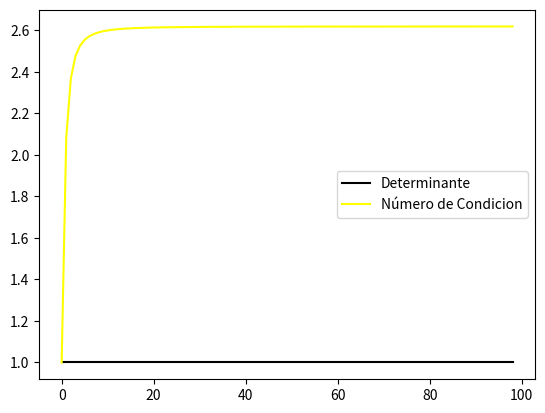
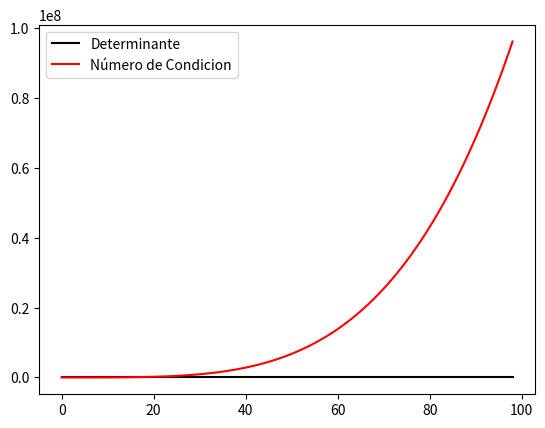
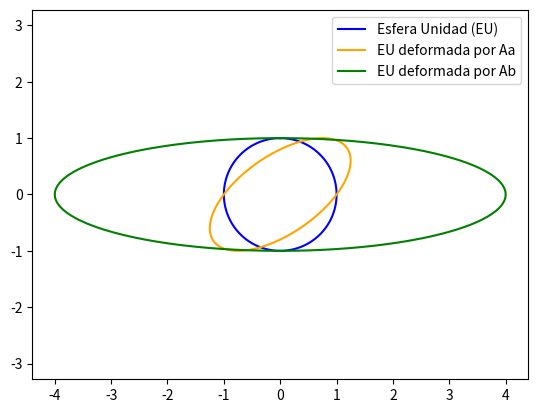
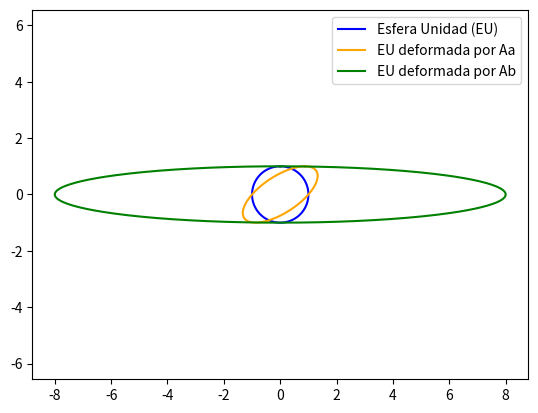
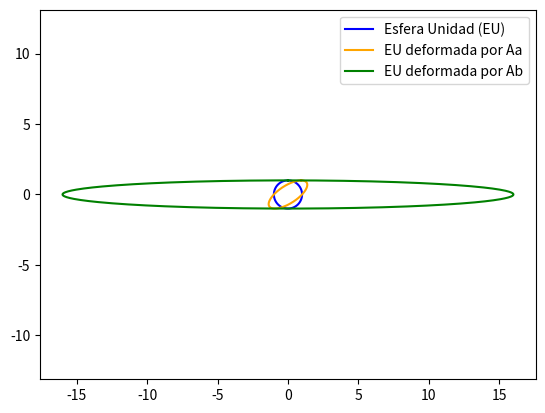
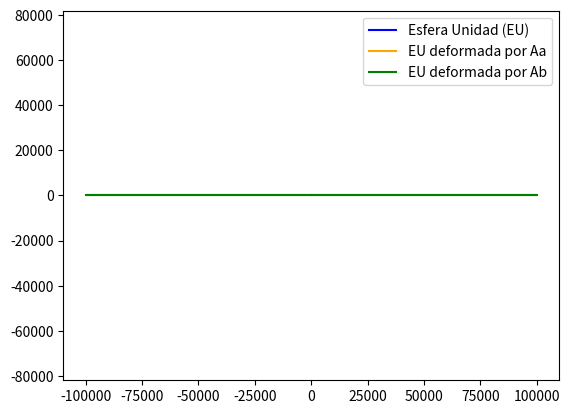

Reproduce these figures in Python, in order.
import numpy as np
import matplotlib.pyplot as plt
import math

def matriz_a():
    dets=[]
    conds=[]

    for j in range(1,100):
        eps = 1/(j*j)

        A=np.array([
            [1, 1-eps],
            [0, 1]
        ], dtype=float)

        det = A[0, 0]*A[1, 1]-A[1, 0]*A[0, 1]
        cond = np.linalg.cond(A, 2) #Segundo parametro es la norma
        dets.append(det)
        conds.append(cond)
    #Grafico
    fig, ax= plt.subplots()
    plt.plot(dets,color="black", label="Determinante")
    plt.plot(conds,color="yellow", label="Número de Condicion")
    plt.legend()
    plt.show()

def matriz_b():
    dets=[]
    conds=[]

    for j in range(1,100):
        eps = 1/(j*j)

        A=np.array([
            [1/eps, 0],
            [0, eps]
        ], dtype=float)

        det = A[0, 0]*A[1, 1]-A[1, 0]*A[0, 1]
        cond = np.linalg.cond(A, 2) #Segundo parametro es la norma
        dets.append(det)
        conds.append(cond)
    #Grafico
    fig, ax= plt.subplots()
    plt.plot(dets,color="black", label="Determinante")
    plt.plot(conds,color="red", label="Número de Condicion")
    plt.legend()
    plt.show()

matriz_a()
matriz_b()

def ej_c(eps):
    angle=np.linspace(0, 2*math.pi,300) 
    fig, ax= plt.subplots()
    x=np.sin(angle)
    y=np.cos(angle)
    plt.plot(x,y,color="blue", label="Esfera Unidad (EU)")
    plt.plot(x+(1-eps)*y,y,color="orange", label="EU deformada por Aa")
    plt.plot(x/eps, y,color="green", label="EU deformada por Ab")
    plt.axis("equal")
    plt.legend()
    plt.show()

for eps in [0.25, 0.125, 0.0625, 1e-5]:
    ej_c(eps)   